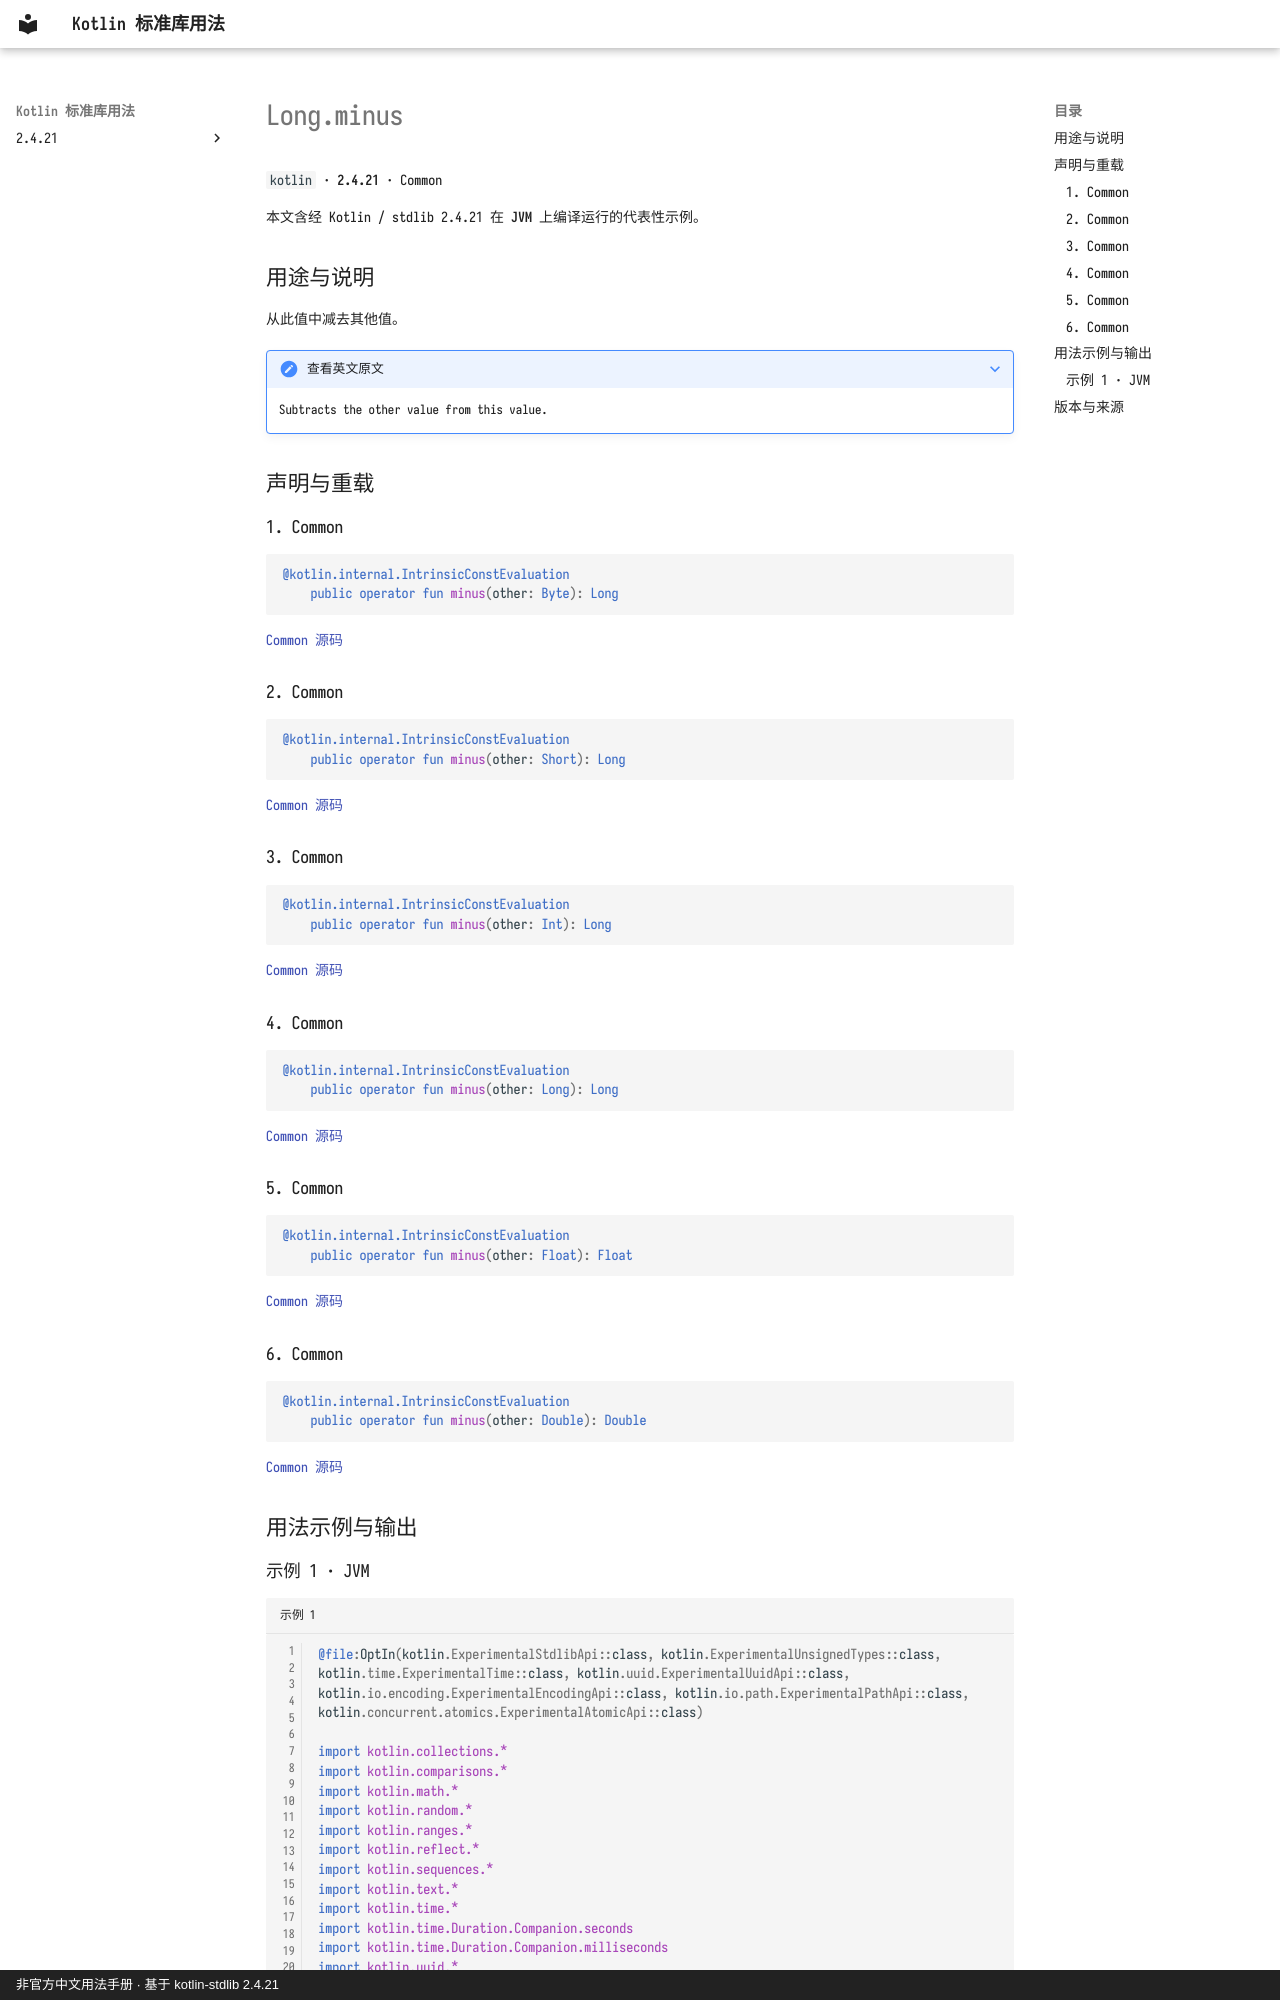

repository: oooooooko/kotlin-stdlib-docs · page: zh/api/kotlin/long-minus--762eb078/index.html · generator: mkdocs · copyright: 非官方中文用法手册 · 基于 kotlin-stdlib 2.4.21

# Long.minus

`kotlin` · **2.4.21** · Common

本文含经 Kotlin / stdlib 2.4.21 在 **JVM** 上编译运行的代表性示例。

## 用途与说明

从此值中减去其他值。

??? note "查看英文原文"

    Subtracts the other value from this value.

## 声明与重载

### 1. Common

```kotlin
@kotlin.internal.IntrinsicConstEvaluation
    public operator fun minus(other: Byte): Long
```

[Common 源码](https://github.com/JetBrains/kotlin/blob/v2.4.21/libraries/stdlib/src/kotlin/Primitives.kt#L1262)

### 2. Common

```kotlin
@kotlin.internal.IntrinsicConstEvaluation
    public operator fun minus(other: Short): Long
```

[Common 源码](https://github.com/JetBrains/kotlin/blob/v2.4.21/libraries/stdlib/src/kotlin/Primitives.kt#L1266)

### 3. Common

```kotlin
@kotlin.internal.IntrinsicConstEvaluation
    public operator fun minus(other: Int): Long
```

[Common 源码](https://github.com/JetBrains/kotlin/blob/v2.4.21/libraries/stdlib/src/kotlin/Primitives.kt#L1270)

### 4. Common

```kotlin
@kotlin.internal.IntrinsicConstEvaluation
    public operator fun minus(other: Long): Long
```

[Common 源码](https://github.com/JetBrains/kotlin/blob/v2.4.21/libraries/stdlib/src/kotlin/Primitives.kt#L1274)

### 5. Common

```kotlin
@kotlin.internal.IntrinsicConstEvaluation
    public operator fun minus(other: Float): Float
```

[Common 源码](https://github.com/JetBrains/kotlin/blob/v2.4.21/libraries/stdlib/src/kotlin/Primitives.kt#L1278)

### 6. Common

```kotlin
@kotlin.internal.IntrinsicConstEvaluation
    public operator fun minus(other: Double): Double
```

[Common 源码](https://github.com/JetBrains/kotlin/blob/v2.4.21/libraries/stdlib/src/kotlin/Primitives.kt#L1282)

## 用法示例与输出
